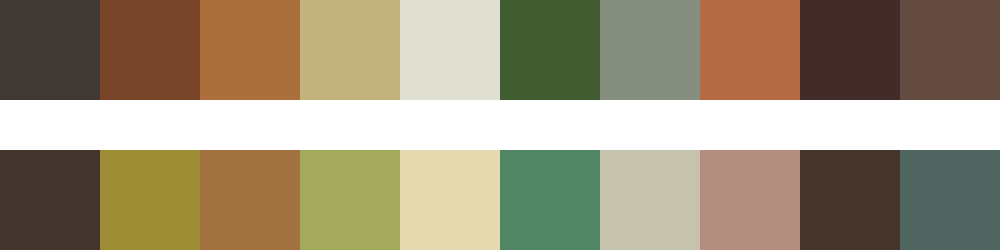

The file beside this chart, header and first rows:
#403833	#78452b	#ab6f3b	#c1b37b	#e0e0d2	#435d32	#868f7f	#b46a44	#412c29	#634c3f
#41352e	#9c8c33	#a1723f	#a3aa5e	#e4d9af	#518764	#c5c2ad	#b28d80	#45342b	#50655f
